Run: headless pygame with SDL's dummy video driver; simulated clock (each Clock.tick advances the game by its frame time, no real sleeping); random seed 0; keys injected as events and as key.get_pressed() state; mouse plan: one left click at the window centre at the start of phase 2, then a move to the lower-right quarter at the start of phase 3.
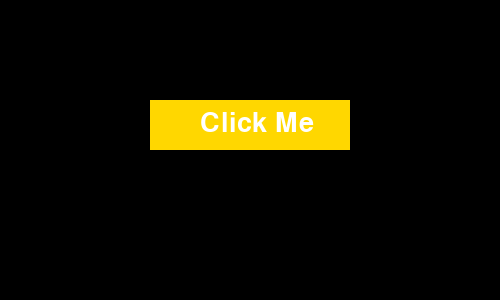
Frame 1 of 4 · flips 1–60 · no input
Frame 2 of 4 · flips 61–180 · clicked the window centre · tapped SPACE, RETURN · held RIGHT (→), D · screen unchanged from frame 1, image omitted
Frame 3 of 4 · flips 181–300 · moved the mouse to the lower-right quarter · held DOWN (↓), S · screen unchanged from frame 2, image omitted
Frame 4 of 4 · flips 301–420 · held LEFT (←), A, UP (↑), W · screen unchanged from frame 3, image omitted

The pygame program that drew these frames:

# 1. Displaying Text:
    # Use pygame.font.Font to create a font object  
        # myFont = pygame.font.Font(None, 50)  :  Default font, size 50
    # render to create a text surface.
        # text = myFont.render("Hello, Pygame!", True, WHITE)
    # Draw the text surface on the screen using screen.blit.
        # screen.blit(text, (100, 100))

# The collidepoint method in Pygame is a useful function for detecting whether a specific point is inside a rectangle. 
# This method is part of the pygame.Rect class, which is used to store and manipulate rectangular areas in Pygame.


# ---------------------------------------------------------------------------------


# import pygame

# pygame.init()

# screen = pygame.display.set_mode( (600,400) )
# pygame.display.set_caption ( " Session 05 - Python - Pygame " )

# # Create Font object
# myFont = pygame.font.Font( None, 50)

# # Render text
# myText = myFont.render( "Welcome to PyGame", 0, "gold" )

# while True:
#     for event in pygame.event.get():
#         if event.type == pygame.QUIT:
#             pygame.quit()
            
#     screen.fill('aqua')
    
#     screen.blit( myText, (0,0) )
    
#     pygame.display.flip()
    
# ---------------------------------------------------------------------------------

# 2. Creating a Simple Text Input Box
    # Text Input Box:
        # Create a rectangle for the input box and toggle its "active" state based on mouse clicks.
        # Append keyboard input to a string and render it inside the input box.
        
# import pygame

# pygame.init()

# screen = pygame.display.set_mode( (600,400) )
# pygame.display.set_caption ( " Session 05 - Python - Pygame " )

# # Create Font object
# myFont = pygame.font.Font( None, 50)
# # Create Rectangle box
# inputBox = pygame.Rect(100,100,300,50)
# # create the input text as an empty text
# inputText = ""
# # create variable for the input_text active or not
# active = False


# while True:
#     for event in pygame.event.get():
#         if event.type == pygame.QUIT:
#             pygame.quit()
            
#         # Handle mouse click to activate input box
#         if event.type == pygame.MOUSEBUTTONDOWN:
#             active = inputBox.collidepoint(event.pos)
            
#         # Handle keyboard input
#         if event.type == pygame.KEYDOWN and active:
#             if event.key == pygame.K_BACKSPACE:
#                 inputText = inputText[:-1]          # Remove last character
#             else:
#                 inputText += event.unicode          # Add typed character
            
#     screen.fill('aqua')
    
#     # Draw the input box
#     pygame.draw.rect ( screen, 'red', inputBox, 3 )
#     textSurface = myFont.render( inputText, True , 'black')
#     screen.blit( textSurface , ( inputBox.x + 5 , inputBox.y + 5 ) )
    
    
#     pygame.display.flip()
    
# ---------------------------------------------------------------------------------

import pygame

# Initialize Pygame
pygame.init()

# Set up the window
screen = pygame.display.set_mode((500, 300))
pygame.display.set_caption("Text as Button")

# Colors and font
myFont = pygame.font.Font(None, 40)

# Button properties
button_rect = pygame.Rect(150, 100, 200, 50)

# Main loop
running = True
while running:
    for event in pygame.event.get():
        if event.type == pygame.QUIT:
            running = False

        # Detect button click
        if event.type == pygame.MOUSEBUTTONDOWN:
            if button_rect.collidepoint(event.pos):
                print("Button clicked!")

    # Fill the screen
    screen.fill((0, 0, 0))

    # Change button color on hover
    mouse_pos = pygame.mouse.get_pos()
    color = 'green' if button_rect.collidepoint(mouse_pos) else 'gold'
    pygame.draw.rect(screen, color, button_rect)

    # Draw button text
    button_text = myFont.render("Click Me", True, 'white')
    screen.blit(button_text, (button_rect.x + 50, button_rect.y + 10))

    # Update the display
    pygame.display.flip()

# Quit Pygame
pygame.quit()
